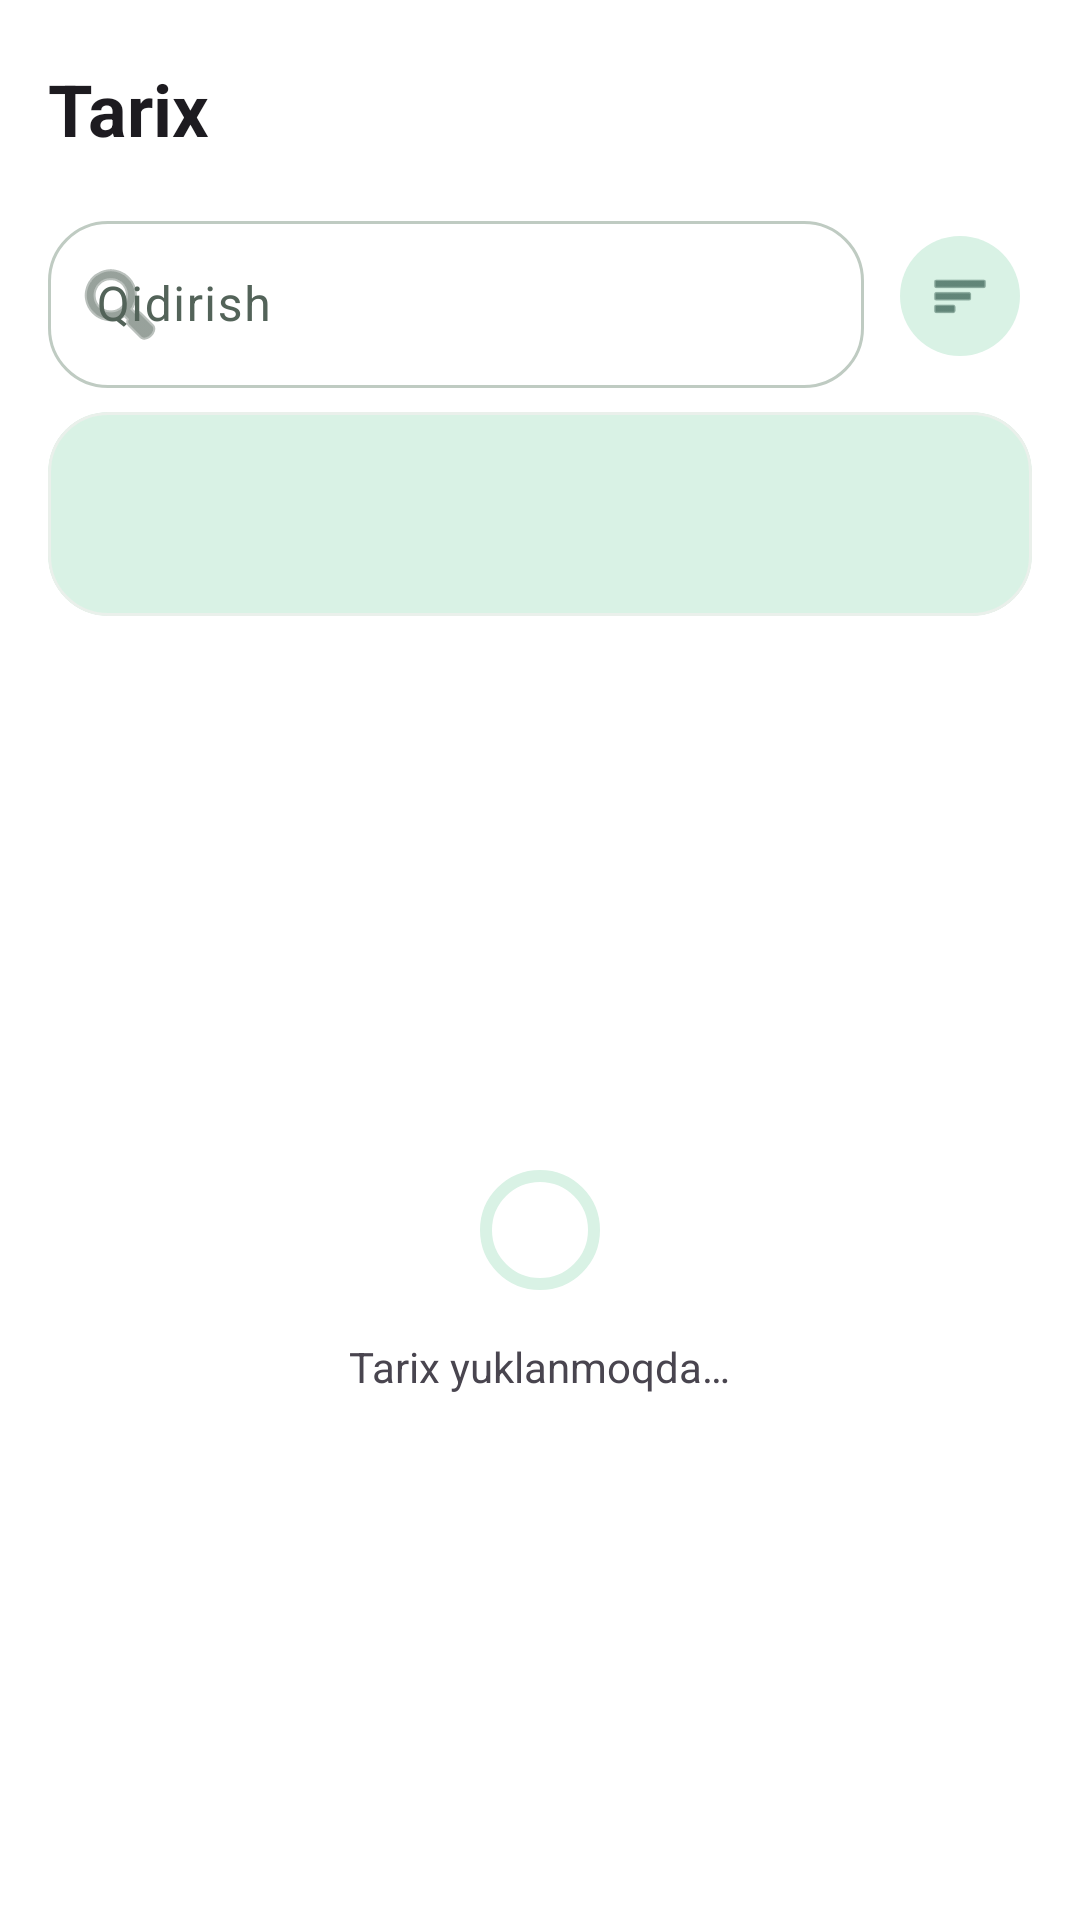

The Android layout XML behind this screen, and the referenced resources:
<!-- AndroidManifest.xml: application theme Theme.Xarajatlar -->
<!-- res/layout/fragment_history.xml -->
<?xml version="1.0" encoding="utf-8"?>
<LinearLayout xmlns:android="http://schemas.android.com/apk/res/android"
    xmlns:tools="http://schemas.android.com/tools"
    xmlns:app="http://schemas.android.com/apk/res-auto"
    android:layout_width="match_parent"
    android:layout_height="match_parent"
    android:orientation="vertical"
    android:background="?attr/colorSurface">

    <TextView android:layout_width="match_parent" android:layout_height="wrap_content"
        android:paddingStart="16dp" android:paddingEnd="16dp"
        android:paddingTop="20dp" android:paddingBottom="4dp"
        android:text="@string/history_title"
        android:textAppearance="?textAppearanceHeadlineSmall" android:textStyle="bold" />

    <LinearLayout
        android:layout_width="match_parent"
        android:layout_height="wrap_content"
        android:gravity="center_vertical"
        android:orientation="horizontal"
        android:paddingHorizontal="16dp"
        android:paddingTop="12dp">

        <com.google.android.material.textfield.TextInputLayout
            style="@style/Widget.Material3.TextInputLayout.OutlinedBox"
            android:layout_width="0dp"
            android:layout_height="wrap_content"
            android:layout_weight="1"
            android:hint="@string/ui_qidirish"
            app:boxCornerRadiusBottomEnd="20dp"
            app:boxCornerRadiusBottomStart="20dp"
            app:boxCornerRadiusTopEnd="20dp"
            app:boxCornerRadiusTopStart="20dp"
            app:endIconMode="clear_text"
            app:startIconDrawable="@android:drawable/ic_menu_search">

            <com.google.android.material.textfield.TextInputEditText
                android:id="@+id/historySearchInput"
                android:layout_width="match_parent"
                android:layout_height="wrap_content"
                android:imeOptions="actionSearch"
                android:inputType="text"
                android:maxLines="1" />
        </com.google.android.material.textfield.TextInputLayout>

        <com.google.android.material.button.MaterialButton
            android:id="@+id/historyFilterButton"
            style="@style/Widget.Material3.Button.IconButton.Filled.Tonal"
            android:layout_width="48dp"
            android:layout_height="48dp"
            android:layout_marginStart="8dp"
            android:contentDescription="@string/ui_filtr_va_saralash"
            app:icon="@android:drawable/ic_menu_sort_by_size"
            app:iconPadding="0dp" />
    </LinearLayout>

    <HorizontalScrollView
        android:id="@+id/historyChipScroll"
        android:layout_width="match_parent"
        android:layout_height="wrap_content"
        android:fillViewport="true"
        android:scrollbars="none"
        android:visibility="gone">

        <com.google.android.material.chip.ChipGroup
            android:id="@+id/historyChipGroup"
            android:layout_width="wrap_content"
            android:layout_height="wrap_content"
            android:paddingHorizontal="16dp"
            app:chipSpacingHorizontal="8dp"
            app:singleLine="true" />
    </HorizontalScrollView>

    <com.google.android.material.card.MaterialCardView
        android:id="@+id/historySummaryCard"
        android:layout_width="match_parent"
        android:layout_height="wrap_content"
        android:layout_marginHorizontal="16dp"
        android:layout_marginTop="8dp"
        app:cardBackgroundColor="?attr/colorSecondaryContainer"
        app:cardCornerRadius="20dp"
        app:cardElevation="0dp">

        <LinearLayout
            android:layout_width="match_parent"
            android:layout_height="wrap_content"
            android:gravity="center_vertical"
            android:orientation="horizontal"
            android:padding="14dp">

            <LinearLayout
                android:layout_width="0dp"
                android:layout_height="wrap_content"
                android:layout_weight="1"
                android:orientation="vertical">

                <com.google.android.material.textview.MaterialTextView
                    android:id="@+id/historyResultCount"
                    android:layout_width="wrap_content"
                    android:layout_height="wrap_content"
                    tools:text="0 ta yozuv"
                    android:textAppearance="?attr/textAppearanceTitleMedium" />

                <com.google.android.material.textview.MaterialTextView
                    android:id="@+id/historyTotals"
                    android:layout_width="wrap_content"
                    android:layout_height="wrap_content"
                    android:layout_marginTop="2dp"
                    android:textAppearance="?attr/textAppearanceBodySmall" />
            </LinearLayout>

            <com.google.android.material.button.MaterialButton
                android:id="@+id/historyClearFilters"
                style="@style/Widget.Material3.Button.TextButton"
                android:layout_width="wrap_content"
                android:layout_height="wrap_content"
                android:text="@string/ui_tozalash"
                android:visibility="gone" />
        </LinearLayout>
    </com.google.android.material.card.MaterialCardView>

    <FrameLayout
        android:layout_width="match_parent"
        android:layout_height="0dp"
        android:layout_weight="1"
        android:layout_marginTop="6dp">

        <androidx.recyclerview.widget.RecyclerView
            android:id="@+id/historyRecyclerView"
            android:layout_width="match_parent"
            android:layout_height="match_parent"
            android:clipToPadding="false"
            android:paddingBottom="16dp" />

        <LinearLayout
            android:id="@+id/historyLoadingState"
            android:layout_width="match_parent"
            android:layout_height="match_parent"
            android:gravity="center"
            android:orientation="vertical">

            <com.google.android.material.progressindicator.CircularProgressIndicator
                android:layout_width="48dp"
                android:layout_height="48dp" />

            <com.google.android.material.textview.MaterialTextView
                android:layout_width="wrap_content"
                android:layout_height="wrap_content"
                android:layout_marginTop="12dp"
                android:text="@string/ui_tarix_yuklanmoqda" />
        </LinearLayout>

        <LinearLayout
            android:id="@+id/historyMessageState"
            android:layout_width="match_parent"
            android:layout_height="match_parent"
            android:gravity="center"
            android:orientation="vertical"
            android:padding="32dp"
            android:visibility="gone">

            <ImageView
                android:layout_width="64dp"
                android:layout_height="64dp"
                android:alpha="0.55"
                android:contentDescription="@null"
                android:src="@drawable/ic_history"
                app:tint="?android:attr/textColorSecondary" />

            <com.google.android.material.textview.MaterialTextView
                android:id="@+id/historyMessageTitle"
                android:layout_width="wrap_content"
                android:layout_height="wrap_content"
                android:layout_marginTop="16dp"
                android:gravity="center"
                android:textAppearance="?attr/textAppearanceTitleMedium" />

            <com.google.android.material.textview.MaterialTextView
                android:id="@+id/historyMessageText"
                android:layout_width="wrap_content"
                android:layout_height="wrap_content"
                android:layout_marginTop="6dp"
                android:gravity="center"
                android:textColor="?android:attr/textColorSecondary" />

            <com.google.android.material.button.MaterialButton
                android:id="@+id/historyRetryButton"
                android:layout_width="wrap_content"
                android:layout_height="wrap_content"
                android:layout_marginTop="16dp"
                android:text="@string/ui_qayta_urinish"
                android:visibility="gone" />
        </LinearLayout>
    </FrameLayout>

    <LinearLayout
        android:id="@+id/historyPageState"
        android:layout_width="match_parent"
        android:layout_height="wrap_content"
        android:gravity="center"
        android:orientation="horizontal"
        android:padding="8dp"
        android:visibility="gone">

        <com.google.android.material.progressindicator.CircularProgressIndicator
            android:id="@+id/historyPageProgress"
            android:layout_width="28dp"
            android:layout_height="28dp"
            android:visibility="gone" />

        <com.google.android.material.textview.MaterialTextView
            android:id="@+id/historyPageError"
            android:layout_width="0dp"
            android:layout_height="wrap_content"
            android:layout_weight="1"
            android:text="@string/ui_keyingi_sahifa_yuklanmadi"
            android:textColor="?attr/colorError"
            android:visibility="gone" />

        <com.google.android.material.button.MaterialButton
            android:id="@+id/historyPageRetry"
            style="@style/Widget.Material3.Button.TextButton"
            android:layout_width="wrap_content"
            android:layout_height="wrap_content"
            android:text="@string/ui_qayta_urinish"
            android:visibility="gone" />
    </LinearLayout>
</LinearLayout>
<!-- resources referenced by this layout -->
<resources>
  <!-- drawable ic_history (drawable) -->
  <vector xmlns:android="http://schemas.android.com/apk/res/android"
      android:width="24dp"
      android:height="24dp"
      android:viewportWidth="24"
      android:viewportHeight="24">
      <path
          android:fillColor="?attr/colorControlNormal"
          android:pathData="M13,3a9,9 0,1 1,-8.55 6.2L2,9.2l3.5,-3.5L9,9.2H6.5A6.5,6.5 0,1 0,13 5.5V3zM12,7h2v5.1l3.6,2.1 -1,1.7L12,13.2V7z" />
  </vector>
  <string name="history_title">Tarix</string>
  <string name="ui_filtr_va_saralash">Filtr va saralash</string>
  <string name="ui_keyingi_sahifa_yuklanmadi">Keyingi sahifa yuklanmadi</string>
  <string name="ui_qayta_urinish">Qayta urinish</string>
  <string name="ui_qidirish">Qidirish</string>
  <string name="ui_tarix_yuklanmoqda">Tarix yuklanmoqda…</string>
  <string name="ui_tozalash">Tozalash</string>
  <color name="app_primary">#176B52</color>
  <color name="app_primary_container">#D9F2E5</color>
  <color name="app_on_primary">#FFFFFF</color>
  <color name="app_on_primary_container">#123D30</color>
  <color name="teal_700">#FF018786</color>
  <color name="app_surface">#FFFFFF</color>
  <color name="app_text">#17231D</color>
  <color name="app_surface_variant">#EAF0EB</color>
  <color name="app_background">#F7F9F6</color>
  <color name="app_text_secondary">#536359</color>
  <color name="app_outline">#BFCBC2</color>
  <style name="Widget.Xarajatlar.CardView" parent="Widget.Material3.CardView.Filled">
          <item name="cardCornerRadius">@dimen/corner_radius_large</item>
          <item name="cardElevation">0dp</item>
          <item name="strokeWidth">1dp</item>
          <item name="strokeColor">@color/app_surface_variant</item>
          <item name="cardBackgroundColor">@color/app_surface</item>
      </style>
  <style name="Widget.Xarajatlar.Button" parent="Widget.Material3.Button">
          <item name="android:minHeight">48dp</item>
          <item name="cornerRadius">@dimen/corner_radius_medium</item>
      </style>
  <style name="ShapeAppearance.Xarajatlar.SmallComponent" parent="ShapeAppearance.Material3.SmallComponent">
          <item name="cornerSize">@dimen/corner_radius_small</item>
      </style>
  <style name="ShapeAppearance.Xarajatlar.MediumComponent" parent="ShapeAppearance.Material3.MediumComponent">
          <item name="cornerSize">@dimen/corner_radius_medium</item>
      </style>
  <style name="ShapeAppearance.Xarajatlar.LargeComponent" parent="ShapeAppearance.Material3.LargeComponent">
          <item name="cornerSize">@dimen/corner_radius_large</item>
      </style>
  <dimen name="corner_radius_large">20dp</dimen>
  <dimen name="corner_radius_medium">16dp</dimen>
  <dimen name="corner_radius_small">12dp</dimen>
</resources>
